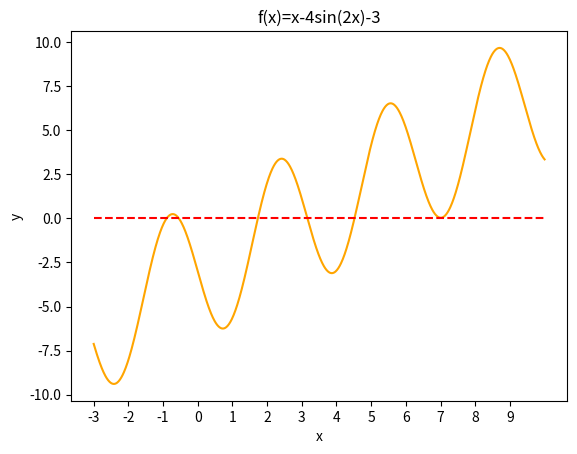

This figure's Python source:
import numpy as np
import matplotlib.pyplot as plt

def driver():
    # 5(a) plot f(x)= x-4sin(2x)-3
    f = lambda x: x - 4*np.sin(2*x) - 3
    # x = np.linspace(-10,10,1000)
    x = np.linspace(-3,10,1000)
    y = f(x)

    plt.plot(x,y,color='orange')
    plt.hlines(0, -3, 10, colors='red', linestyles='dashed')
    plt.xlabel('x')
    plt.xticks(np.arange(-3, 10, 1))
    plt.ylabel('y')
    plt.title('f(x)=x-4sin(2x)-3')
    plt.show()
driver()